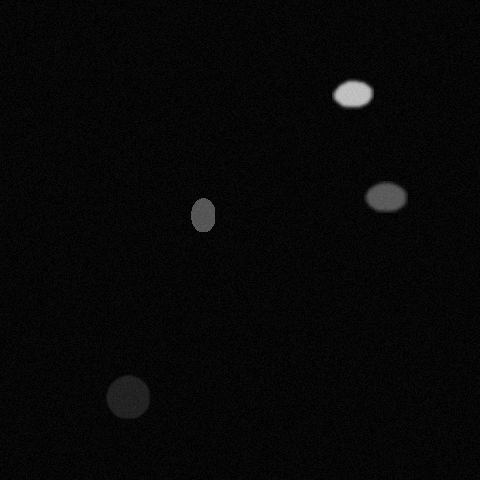

Source data for this figure (header and first rows):
x, y, ra, rb, theta, brightness, blur
202, 214, 12, 17, 0.06981, 146, 0
385, 196, 14, 24, 1.204, 151, 2
127, 396, 22, 22, 0.925, 86, 1
352, 92, 23, 13, 3.56, 223, 2
